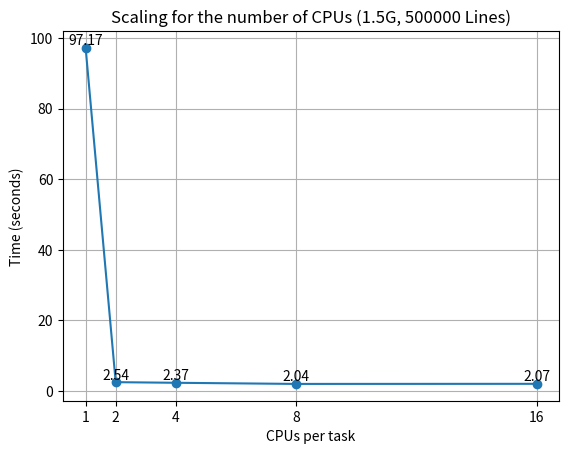
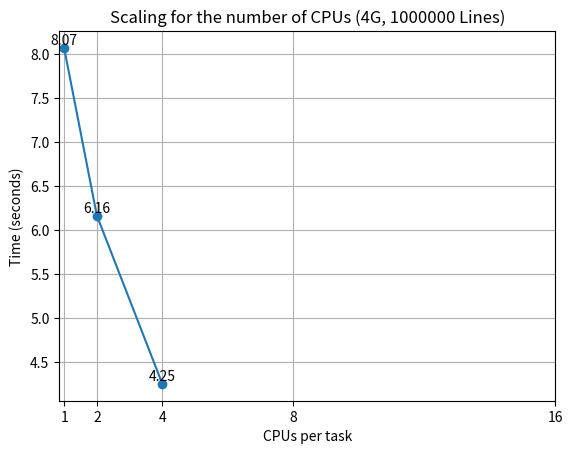

Generate these figures, in order, with matplotlib:
import numpy as np
import matplotlib.pyplot as plt
import scipy as sc

def graph_labels(x, y):
    for x, y in zip(x, y):
        if y != 0:
            plt.text(x, y, f"{y:.2f}", ha='center', va='bottom')

# threads = [1, 2, 4, 8, 16]
# mem_per_core = ["64MB", "128MB", "512MB", "1GB", "1.5GB", "2GB"]
# lines_read = [1000, 10000, 100000, 1000000]
# node_num = [1, 2, 4, 8]
cpus_per_task = [1, 2, 4, 8, 16]

# threads_test1 = [np.nan, 22.758, 22.496, 56.55, np.nan]
# threads_test2 = [246.92, 124.364, 130.602, 236.36, np.nan]
# mem_per_core_test1 = [np.nan, np.nan, 4.342, 4.326, 4.288, 4.068]
# mem_per_core_test2 = [np.nan, np.nan, 0.492, 0.49, 0.488, 0.49]
# num_lines_test1 = [0.03, 0.062, 0.482, np.nan]
# num_lines_test2 = [0.034, 0.09, 0.614, np.nan]
# node_num_test1 = [2.908, np.nan, np.nan, np.nan]
# node_num_test2 = [1.89, 3.852, 4.642, np.nan]
cpus_per_task_test1 = [97.168, 2.542, 2.366, 2.044, 2.072]
cpus_per_task_test2 = [8.074, 6.164, 4.246, np.nan, np.nan]

# graph_labels(threads, threads_test1)
# plt.plot(threads, threads_test1, marker='o')
# plt.xlabel('Number of Threads')
# plt.ylabel('Time (seconds)')
# plt.title('Thread scaling (4GB memory, 500000 Lines read, 2 nodes)')
# plt.grid(True)
# plt.savefig("Threads_test1.png")
# plt.show()

# graph_labels(threads, threads_test2)
# plt.plot(threads, threads_test2, marker='o')
# plt.xlabel('Number of Threads')
# plt.ylabel('Time (seconds)')
# plt.title('Thread scaling (3G memory, 1000000 Lines read, 1 node)')
# plt.grid(True)
# plt.savefig("Threads_test2.png")
# plt.show()

# graph_labels(mem_per_core, mem_per_core_test1)
# plt.plot(mem_per_core, mem_per_core_test1, marker='o')
# plt.xlabel('Memory Per Core')
# plt.ylabel('Time (seconds)')
# plt.title('Memory scaling (8 CPUs, 1000000 Lines)')
# plt.grid(True)
# plt.savefig("Mem_test1.png")
# plt.show()

# graph_labels(mem_per_core, mem_per_core_test2)
# plt.plot(mem_per_core, mem_per_core_test2, marker='o')
# plt.xlabel('Memory Per Core')
# plt.ylabel('Time (seconds)')
# plt.title('Memory scaling (2 CPUs, 100000 Lines)')
# plt.grid(True)
# plt.savefig("Mem_test2.png")
# plt.show()

# plt.figure()
# plt.plot(lines_read, num_lines_test1, marker='o')
# graph_labels(lines_read, num_lines_test1)
# plt.xlabel('Number of lines read')
# plt.ylabel('Time (seconds)')
# plt.title('Number of lines read scaling (4 CPUs, 512MB)')
# plt.grid(True)
# plt.xscale('log')
# plt.savefig("Lines_read_test1.png")
# plt.show()

# plt.figure()
# plt.plot(lines_read, num_lines_test2, marker='o')
# graph_labels(lines_read, num_lines_test2)
# plt.xlabel('Number of lines read')
# plt.ylabel('Time (seconds)')
# plt.title('Number of lines read scaling (1 CPUs, 2GB)')
# plt.grid(True)
# plt.xscale('log')
# plt.savefig("Lines_read_test2.png")
# plt.show()

# plt.figure()
# plt.plot(node_num, node_num_test1, marker='o')
# graph_labels(node_num, node_num_test1)
# plt.xlabel('Number of nodes')
# plt.ylabel('Time (seconds)')
# plt.title('Performance of different numbers of nodes (1 thread, 1GB, 100000 lines)')
# plt.grid(True)
# plt.xticks(node_num)
# plt.savefig("Num_nodes_1.png")
# plt.show()

# plt.figure()
# plt.plot(node_num, node_num_test2, marker='o')
# graph_labels(node_num, node_num_test2)
# plt.xlabel('Number of nodes')
# plt.ylabel('Time (seconds)')
# plt.title('Performance of different numbers of nodes (4 thread, 512MB, 10000 lines)')
# plt.grid(True)
# plt.xticks(node_num)
# plt.savefig("Num_nodes_2.png")
# plt.show()

plt.figure()
plt.plot(cpus_per_task, cpus_per_task_test1, marker='o')
graph_labels(cpus_per_task, cpus_per_task_test1)
plt.xlabel('CPUs per task')
plt.ylabel('Time (seconds)')
plt.title('Scaling for the number of CPUs (1.5G, 500000 Lines)')
plt.grid(True)
plt.xticks(cpus_per_task)
plt.savefig("CPUs_per_task_test1.png")
plt.show()

plt.figure()
plt.plot(cpus_per_task, cpus_per_task_test2, marker='o')
graph_labels(cpus_per_task, cpus_per_task_test2)
plt.xlabel('CPUs per task')
plt.ylabel('Time (seconds)')
plt.title('Scaling for the number of CPUs (4G, 1000000 Lines)')
plt.grid(True)
plt.xticks(cpus_per_task)
plt.savefig("CPUs_per_task_test2.png")
plt.show()
